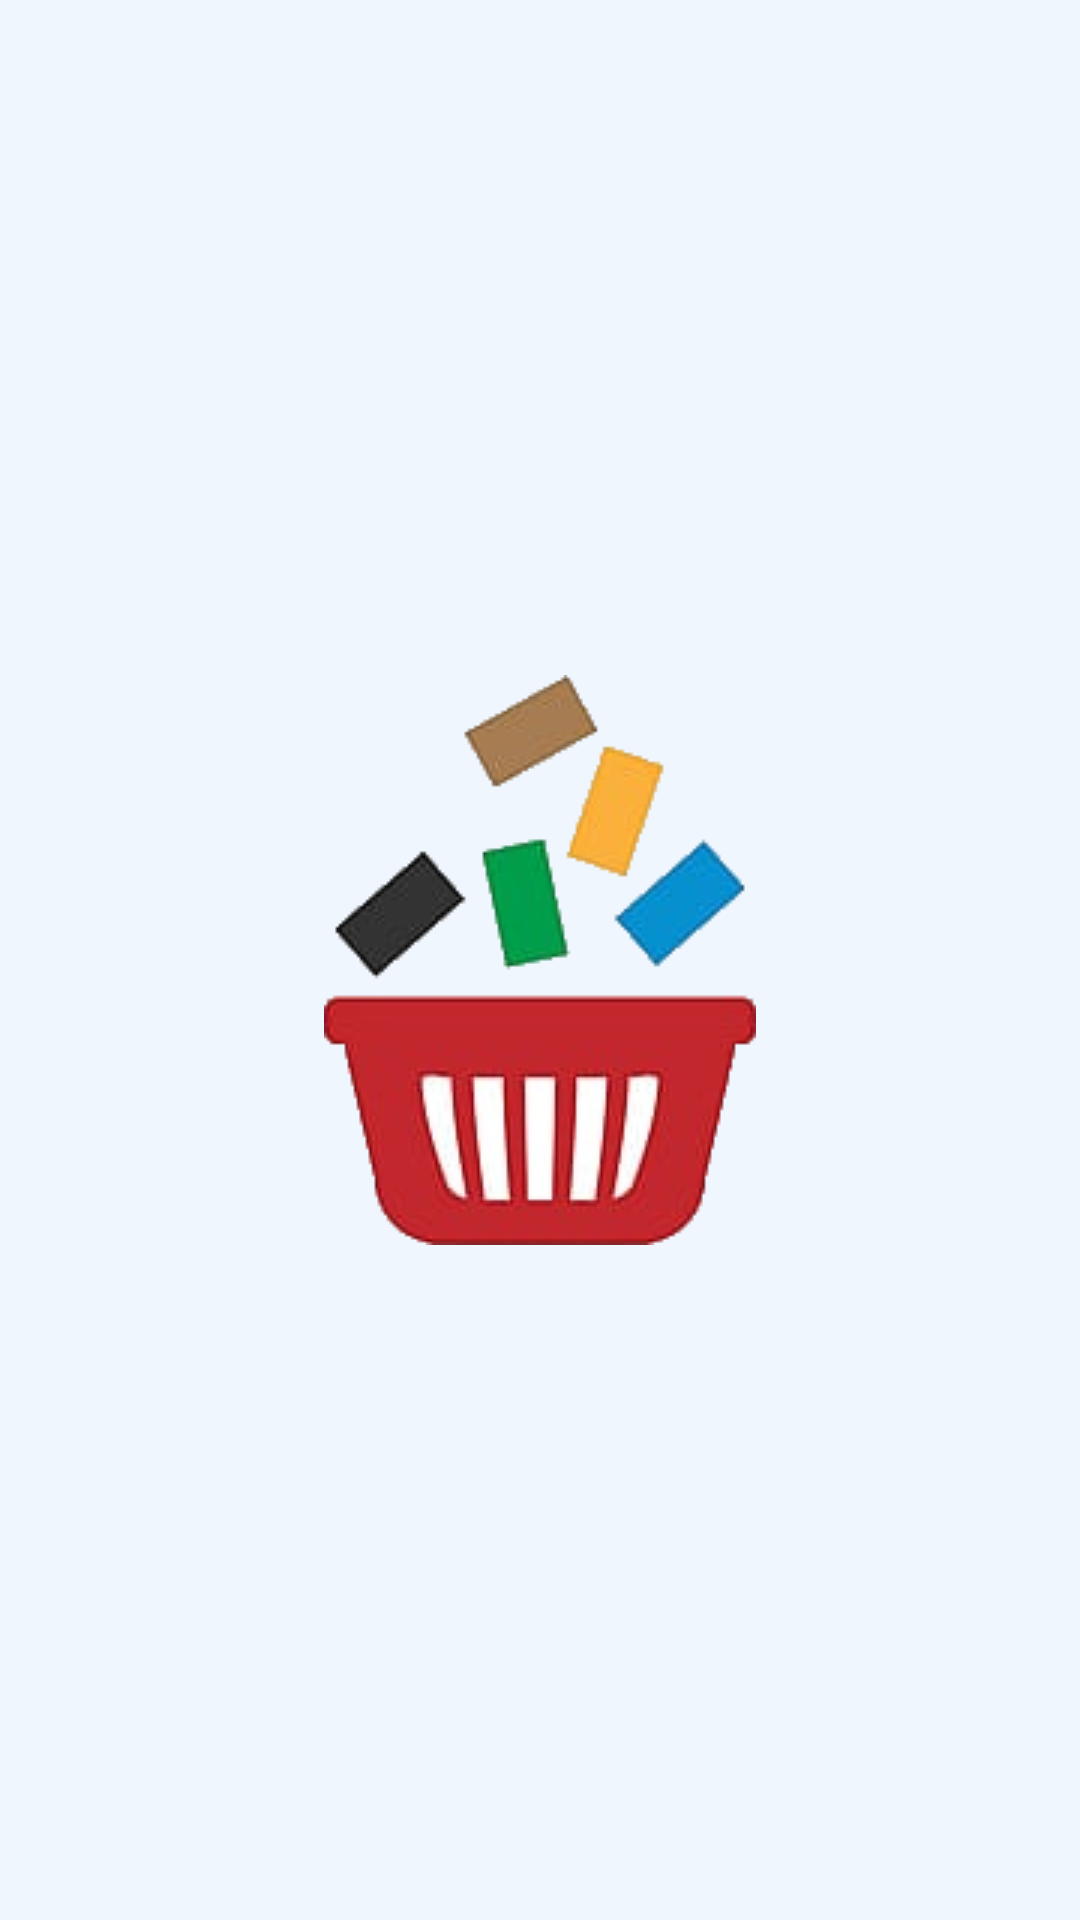

Write the Android layout XML for this screen, with the resource values it uses.
<!-- AndroidManifest.xml: application theme Theme.StoreGestor -->
<!-- res/layout/activity_splash.xml -->
<?xml version="1.0" encoding="utf-8"?>
<androidx.constraintlayout.widget.ConstraintLayout xmlns:android="http://schemas.android.com/apk/res/android"
    xmlns:app="http://schemas.android.com/apk/res-auto"
    xmlns:tools="http://schemas.android.com/tools"
    android:layout_width="match_parent"
    android:layout_height="match_parent"
    android:background="@color/paleta50"
    tools:context=".SplashActivity">

    <ImageView
        android:id="@+id/img_splash"
        android:layout_width="wrap_content"
        android:layout_height="wrap_content"
        app:layout_constraintBottom_toBottomOf="parent"
        app:layout_constraintEnd_toEndOf="parent"
        app:layout_constraintStart_toStartOf="parent"
        app:layout_constraintTop_toTopOf="parent"
        app:srcCompat="@drawable/splash_image" />
</androidx.constraintlayout.widget.ConstraintLayout>
<!-- resources referenced by this layout -->
<resources>
  <color name="paleta50">#eff6fe</color>
  <!-- drawable splash_image: png bitmap (drawable, 37114 bytes) -->
  <style name="Theme.StoreGestor" parent="Base.Theme.StoreGestor" />
  <style name="Base.Theme.StoreGestor" parent="Theme.MaterialComponents.Light.NoActionBar.Bridge">
          
          
      </style>
</resources>
